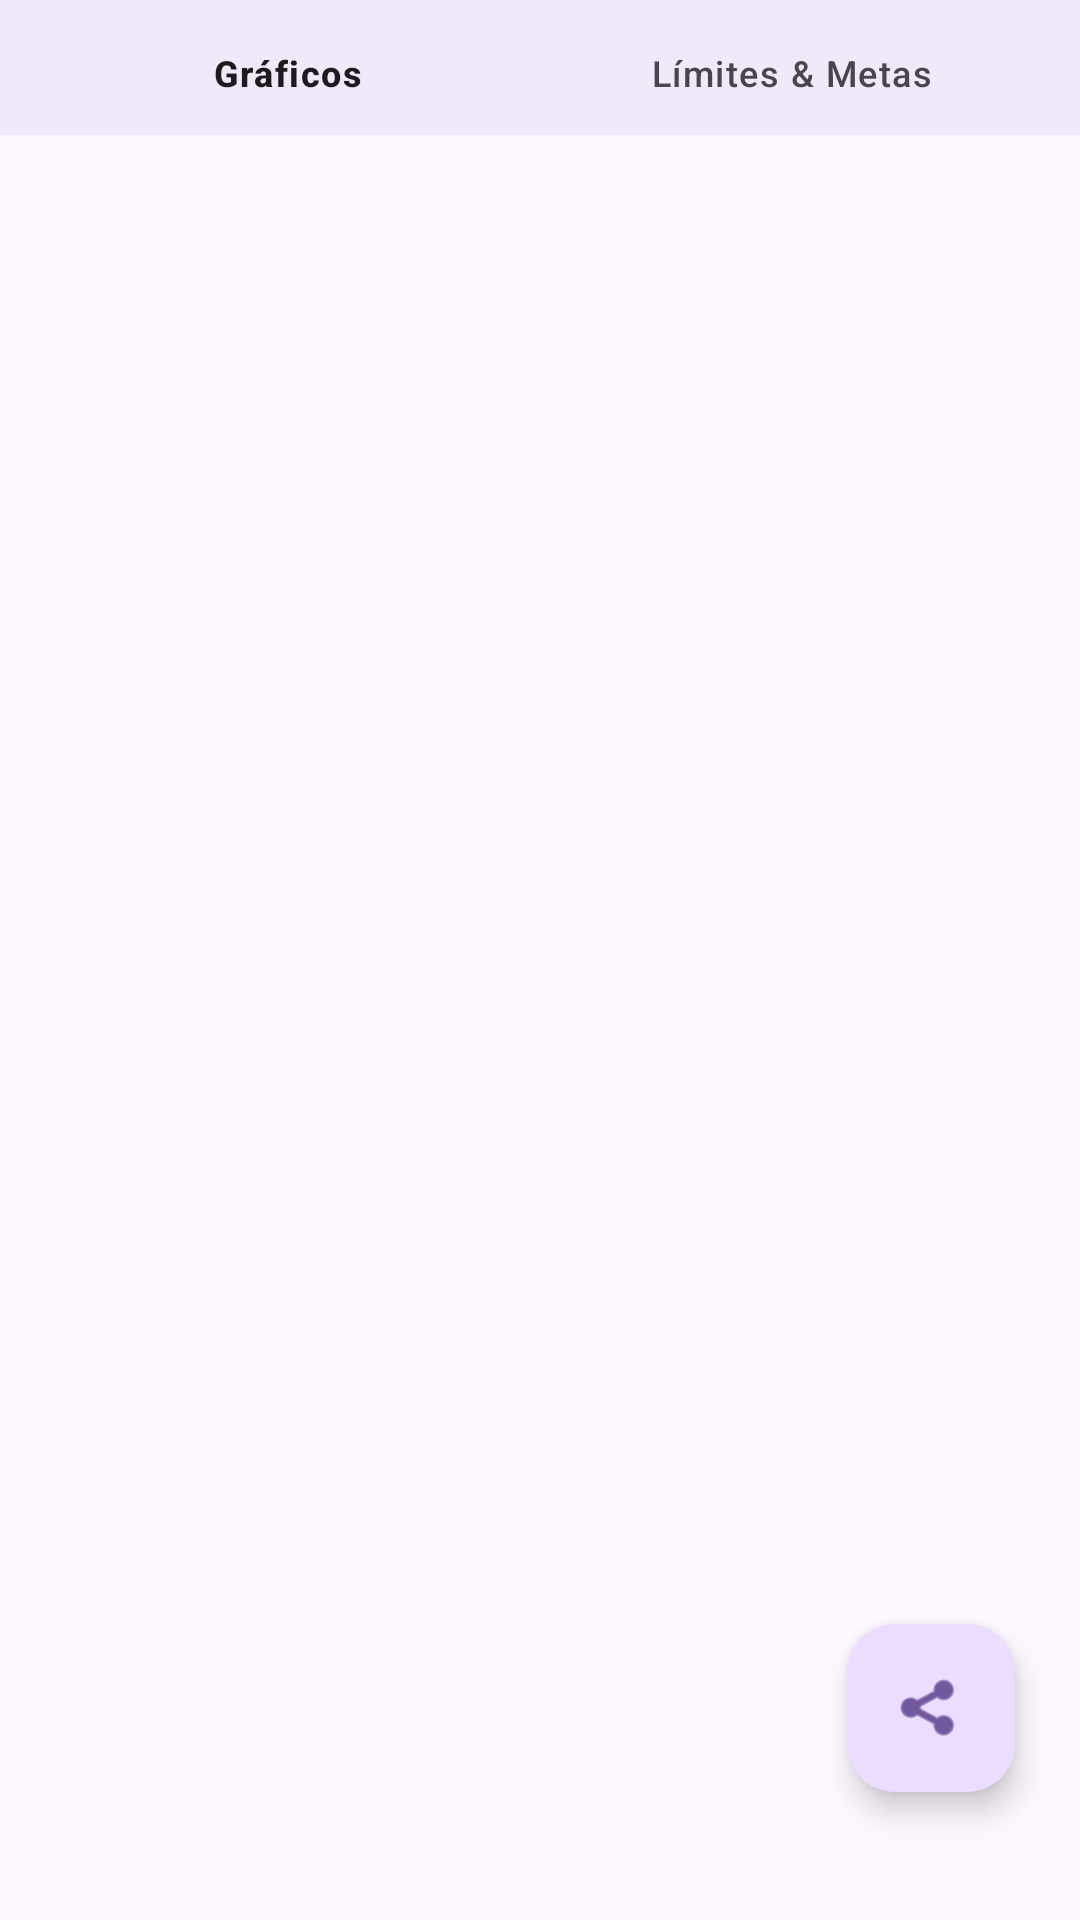

Reconstruct the res/layout file that produces this screen, plus the resources it refers to.
<!-- AndroidManifest.xml: application theme Theme.SaveUp -->
<!-- res/layout/fragment_statistics.xml -->
<?xml version="1.0" encoding="utf-8"?>
<androidx.coordinatorlayout.widget.CoordinatorLayout
    xmlns:android="http://schemas.android.com/apk/res/android"
    xmlns:app="http://schemas.android.com/apk/res-auto"
    xmlns:tools="http://schemas.android.com/tools"
    android:id="@+id/statisticsLayout"
    android:layout_width="match_parent"
    android:layout_height="match_parent"
    android:fitsSystemWindows="true"
    tools:context=".view.statistics.StatisticsFragment" >

    <com.google.android.material.bottomnavigation.BottomNavigationView
        android:id="@+id/nav_view_statistics"
        android:layout_width="match_parent"
        android:layout_height="45dp"
        android:background="?android:attr/windowBackground"
        app:menu="@menu/bottom_navigation_menu_statistics" />

    <FrameLayout
        android:id="@+id/fragment_container_statistics"
        android:layout_width="match_parent"
        android:layout_height="match_parent"
        android:layout_marginTop="45dp" />

    <androidx.constraintlayout.widget.ConstraintLayout
        android:layout_width="match_parent"
        android:layout_height="match_parent" >


        <com.google.android.material.floatingactionbutton.FloatingActionButton
            android:id="@+id/shareFab"
            android:layout_width="wrap_content"
            android:layout_height="wrap_content"
            android:adjustViewBounds="false"
            android:clickable="true"
            android:contentDescription="@string/contentDescription_shareStatistics"
            android:focusable="true"
            app:layout_constraintBottom_toBottomOf="parent"
            app:layout_constraintEnd_toEndOf="parent"
            app:layout_constraintHorizontal_bias="0.929"
            app:layout_constraintStart_toStartOf="parent"
            app:layout_constraintTop_toTopOf="parent"
            app:layout_constraintVertical_bias="0.927"
            app:srcCompat="@android:drawable/ic_menu_share" />

    </androidx.constraintlayout.widget.ConstraintLayout>



</androidx.coordinatorlayout.widget.CoordinatorLayout>
<!-- resources referenced by this layout -->
<resources>
  <string name="contentDescription_shareStatistics">Shares the statistics</string>
  <style name="Theme.SaveUp" parent="Base.Theme.SaveUp" />
  <style name="Base.Theme.SaveUp" parent="Theme.Material3.DayNight.NoActionBar" />
</resources>
